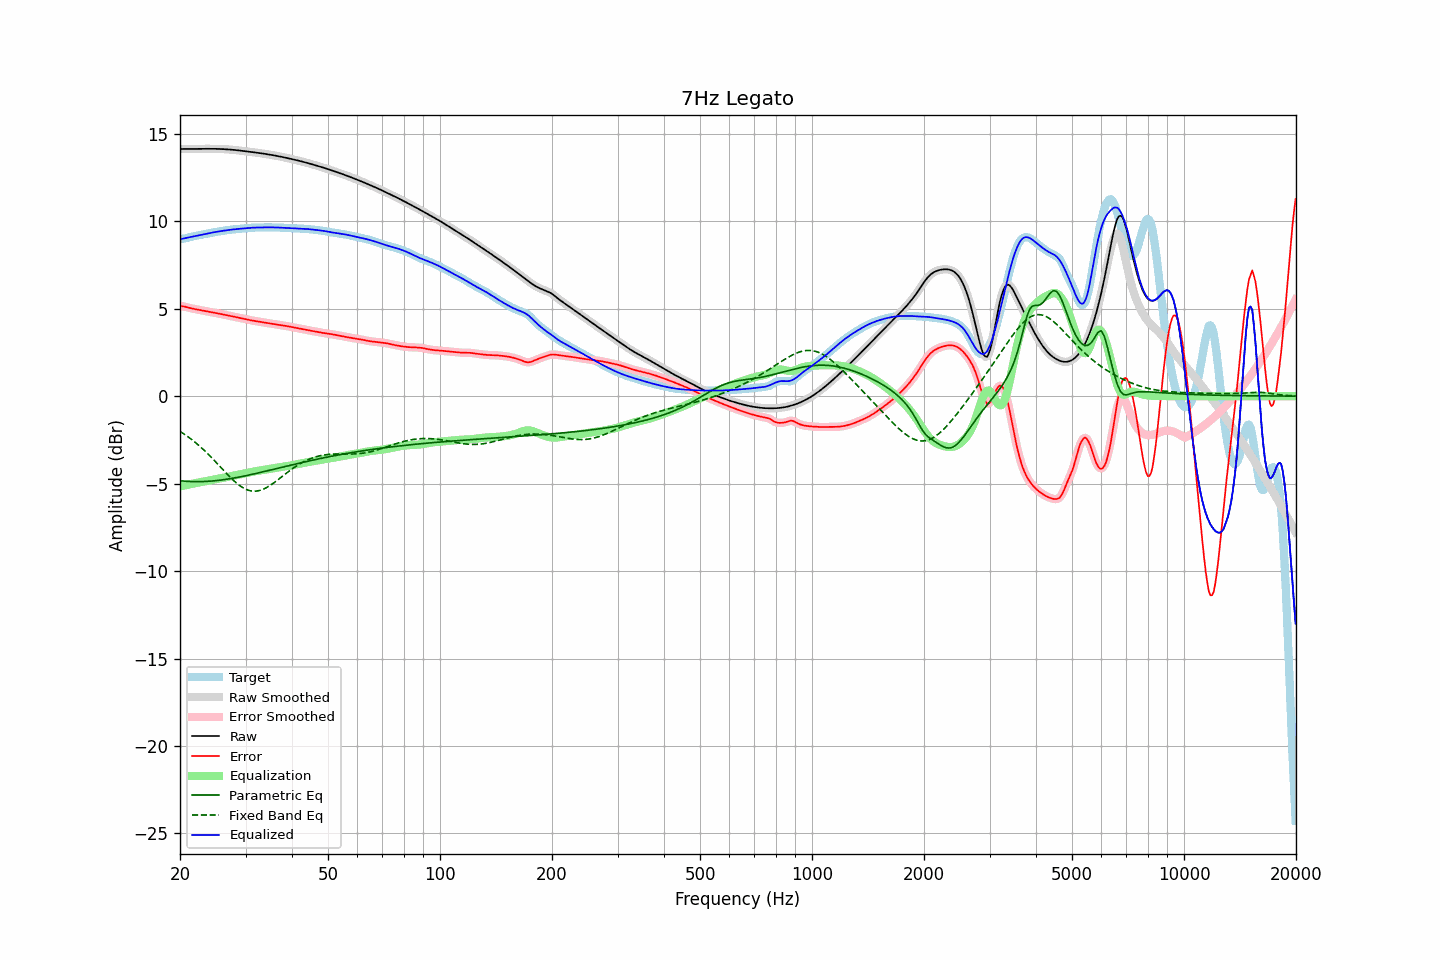

The table this chart was drawn from, first rows:
frequency, raw, error, smoothed, error_smoothed, equalization, parametric_eq, fixed_band_eq, equalized_raw, equalized_smoothed, target
20.00, 14.13, 5.15, 14.13, 5.15, -5.16, -4.84, -2.01, 8.97, 8.97, 8.98
20.20, 14.13, 5.14, 14.13, 5.14, -5.14, -4.85, -2.07, 8.99, 8.99, 8.99
20.40, 14.13, 5.13, 14.13, 5.13, -5.12, -4.86, -2.13, 9.01, 9.01, 9.00
20.61, 14.13, 5.12, 14.13, 5.11, -5.10, -4.86, -2.19, 9.03, 9.03, 9.01
20.81, 14.13, 5.09, 14.13, 5.09, -5.08, -4.87, -2.26, 9.05, 9.05, 9.04
21.02, 14.13, 5.07, 14.13, 5.07, -5.06, -4.87, -2.32, 9.07, 9.07, 9.07
21.23, 14.13, 5.04, 14.13, 5.04, -5.04, -4.88, -2.39, 9.09, 9.09, 9.09
21.44, 14.13, 5.02, 14.13, 5.02, -5.03, -4.88, -2.46, 9.11, 9.11, 9.11
21.66, 14.13, 5.00, 14.13, 5.00, -5.00, -4.89, -2.53, 9.13, 9.13, 9.13
21.87, 14.13, 4.98, 14.13, 4.98, -4.98, -4.89, -2.61, 9.15, 9.15, 9.15
22.09, 14.13, 4.97, 14.13, 4.97, -4.97, -4.89, -2.68, 9.17, 9.17, 9.17
22.31, 14.14, 4.95, 14.14, 4.95, -4.95, -4.89, -2.76, 9.19, 9.19, 9.19
22.54, 14.14, 4.93, 14.14, 4.93, -4.93, -4.89, -2.84, 9.21, 9.21, 9.20
22.76, 14.14, 4.92, 14.14, 4.92, -4.91, -4.89, -2.92, 9.22, 9.22, 9.22
22.99, 14.14, 4.90, 14.14, 4.90, -4.90, -4.88, -3.01, 9.24, 9.24, 9.24
23.22, 14.14, 4.88, 14.14, 4.88, -4.88, -4.88, -3.09, 9.26, 9.26, 9.26
23.45, 14.14, 4.86, 14.14, 4.86, -4.86, -4.88, -3.18, 9.28, 9.28, 9.28
23.69, 14.14, 4.84, 14.14, 4.84, -4.84, -4.87, -3.27, 9.30, 9.30, 9.30
23.92, 14.14, 4.82, 14.14, 4.82, -4.83, -4.87, -3.36, 9.32, 9.32, 9.32
24.16, 14.14, 4.81, 14.14, 4.81, -4.81, -4.86, -3.45, 9.33, 9.33, 9.33
24.40, 14.14, 4.79, 14.14, 4.79, -4.79, -4.85, -3.55, 9.35, 9.35, 9.35
24.65, 14.14, 4.77, 14.14, 4.77, -4.77, -4.84, -3.64, 9.37, 9.37, 9.37
24.89, 14.14, 4.76, 14.14, 4.76, -4.76, -4.83, -3.74, 9.38, 9.38, 9.38
25.14, 14.14, 4.74, 14.14, 4.74, -4.74, -4.82, -3.84, 9.40, 9.40, 9.40
25.39, 14.13, 4.72, 14.13, 4.72, -4.72, -4.81, -3.94, 9.41, 9.41, 9.41
25.65, 14.13, 4.70, 14.13, 4.70, -4.70, -4.80, -4.03, 9.43, 9.43, 9.43
25.91, 14.13, 4.69, 14.13, 4.69, -4.68, -4.79, -4.13, 9.44, 9.44, 9.44
26.16, 14.12, 4.67, 14.12, 4.67, -4.67, -4.78, -4.23, 9.46, 9.46, 9.46
26.43, 14.12, 4.65, 14.12, 4.65, -4.65, -4.77, -4.33, 9.47, 9.47, 9.47
26.69, 14.11, 4.63, 14.11, 4.63, -4.63, -4.75, -4.43, 9.48, 9.48, 9.48
26.96, 14.11, 4.61, 14.11, 4.61, -4.61, -4.74, -4.52, 9.50, 9.50, 9.50
27.23, 14.10, 4.59, 14.10, 4.59, -4.59, -4.72, -4.61, 9.51, 9.51, 9.51
27.50, 14.09, 4.57, 14.09, 4.57, -4.57, -4.71, -4.71, 9.52, 9.52, 9.52
27.77, 14.08, 4.55, 14.08, 4.55, -4.55, -4.69, -4.79, 9.53, 9.53, 9.53
28.05, 14.07, 4.53, 14.07, 4.53, -4.53, -4.67, -4.88, 9.54, 9.54, 9.54
28.33, 14.07, 4.52, 14.07, 4.52, -4.52, -4.66, -4.96, 9.55, 9.55, 9.55
28.62, 14.06, 4.50, 14.06, 4.50, -4.50, -4.64, -5.03, 9.56, 9.56, 9.56
28.90, 14.04, 4.48, 14.04, 4.48, -4.48, -4.62, -5.10, 9.57, 9.57, 9.57
29.19, 14.03, 4.46, 14.03, 4.46, -4.46, -4.60, -5.17, 9.58, 9.58, 9.57
29.48, 14.02, 4.44, 14.02, 4.44, -4.44, -4.59, -5.23, 9.58, 9.58, 9.58
29.78, 14.01, 4.42, 14.01, 4.42, -4.42, -4.57, -5.28, 9.59, 9.59, 9.59
30.08, 14.00, 4.40, 14.00, 4.40, -4.40, -4.55, -5.32, 9.60, 9.60, 9.60
30.38, 13.99, 4.38, 13.99, 4.38, -4.38, -4.53, -5.36, 9.61, 9.61, 9.61
30.68, 13.98, 4.36, 13.98, 4.36, -4.36, -4.51, -5.39, 9.62, 9.62, 9.62
30.99, 13.96, 4.34, 13.96, 4.34, -4.34, -4.49, -5.42, 9.62, 9.62, 9.63
31.30, 13.95, 4.32, 13.95, 4.32, -4.32, -4.47, -5.43, 9.63, 9.63, 9.63
31.61, 13.94, 4.31, 13.94, 4.31, -4.31, -4.45, -5.44, 9.63, 9.63, 9.63
31.93, 13.93, 4.29, 13.93, 4.29, -4.29, -4.43, -5.43, 9.64, 9.64, 9.64
32.24, 13.92, 4.28, 13.92, 4.28, -4.27, -4.41, -5.42, 9.64, 9.64, 9.64
32.57, 13.90, 4.26, 13.90, 4.26, -4.26, -4.38, -5.40, 9.64, 9.64, 9.64
32.89, 13.89, 4.25, 13.89, 4.25, -4.24, -4.36, -5.38, 9.64, 9.64, 9.64
33.22, 13.88, 4.23, 13.88, 4.23, -4.23, -4.34, -5.35, 9.65, 9.65, 9.65
33.55, 13.86, 4.22, 13.86, 4.22, -4.22, -4.32, -5.31, 9.65, 9.65, 9.65
33.89, 13.85, 4.20, 13.85, 4.20, -4.20, -4.30, -5.27, 9.65, 9.65, 9.65
34.23, 13.84, 4.19, 13.84, 4.19, -4.19, -4.28, -5.22, 9.65, 9.65, 9.65
34.57, 13.82, 4.17, 13.82, 4.17, -4.17, -4.25, -5.17, 9.65, 9.65, 9.65
34.92, 13.81, 4.16, 13.81, 4.16, -4.16, -4.23, -5.11, 9.65, 9.65, 9.65
35.27, 13.79, 4.14, 13.79, 4.14, -4.14, -4.21, -5.05, 9.65, 9.65, 9.65
35.62, 13.77, 4.13, 13.77, 4.13, -4.13, -4.19, -4.98, 9.65, 9.65, 9.65
35.97, 13.76, 4.11, 13.76, 4.11, -4.11, -4.16, -4.91, 9.65, 9.65, 9.65
... 635 more rows
